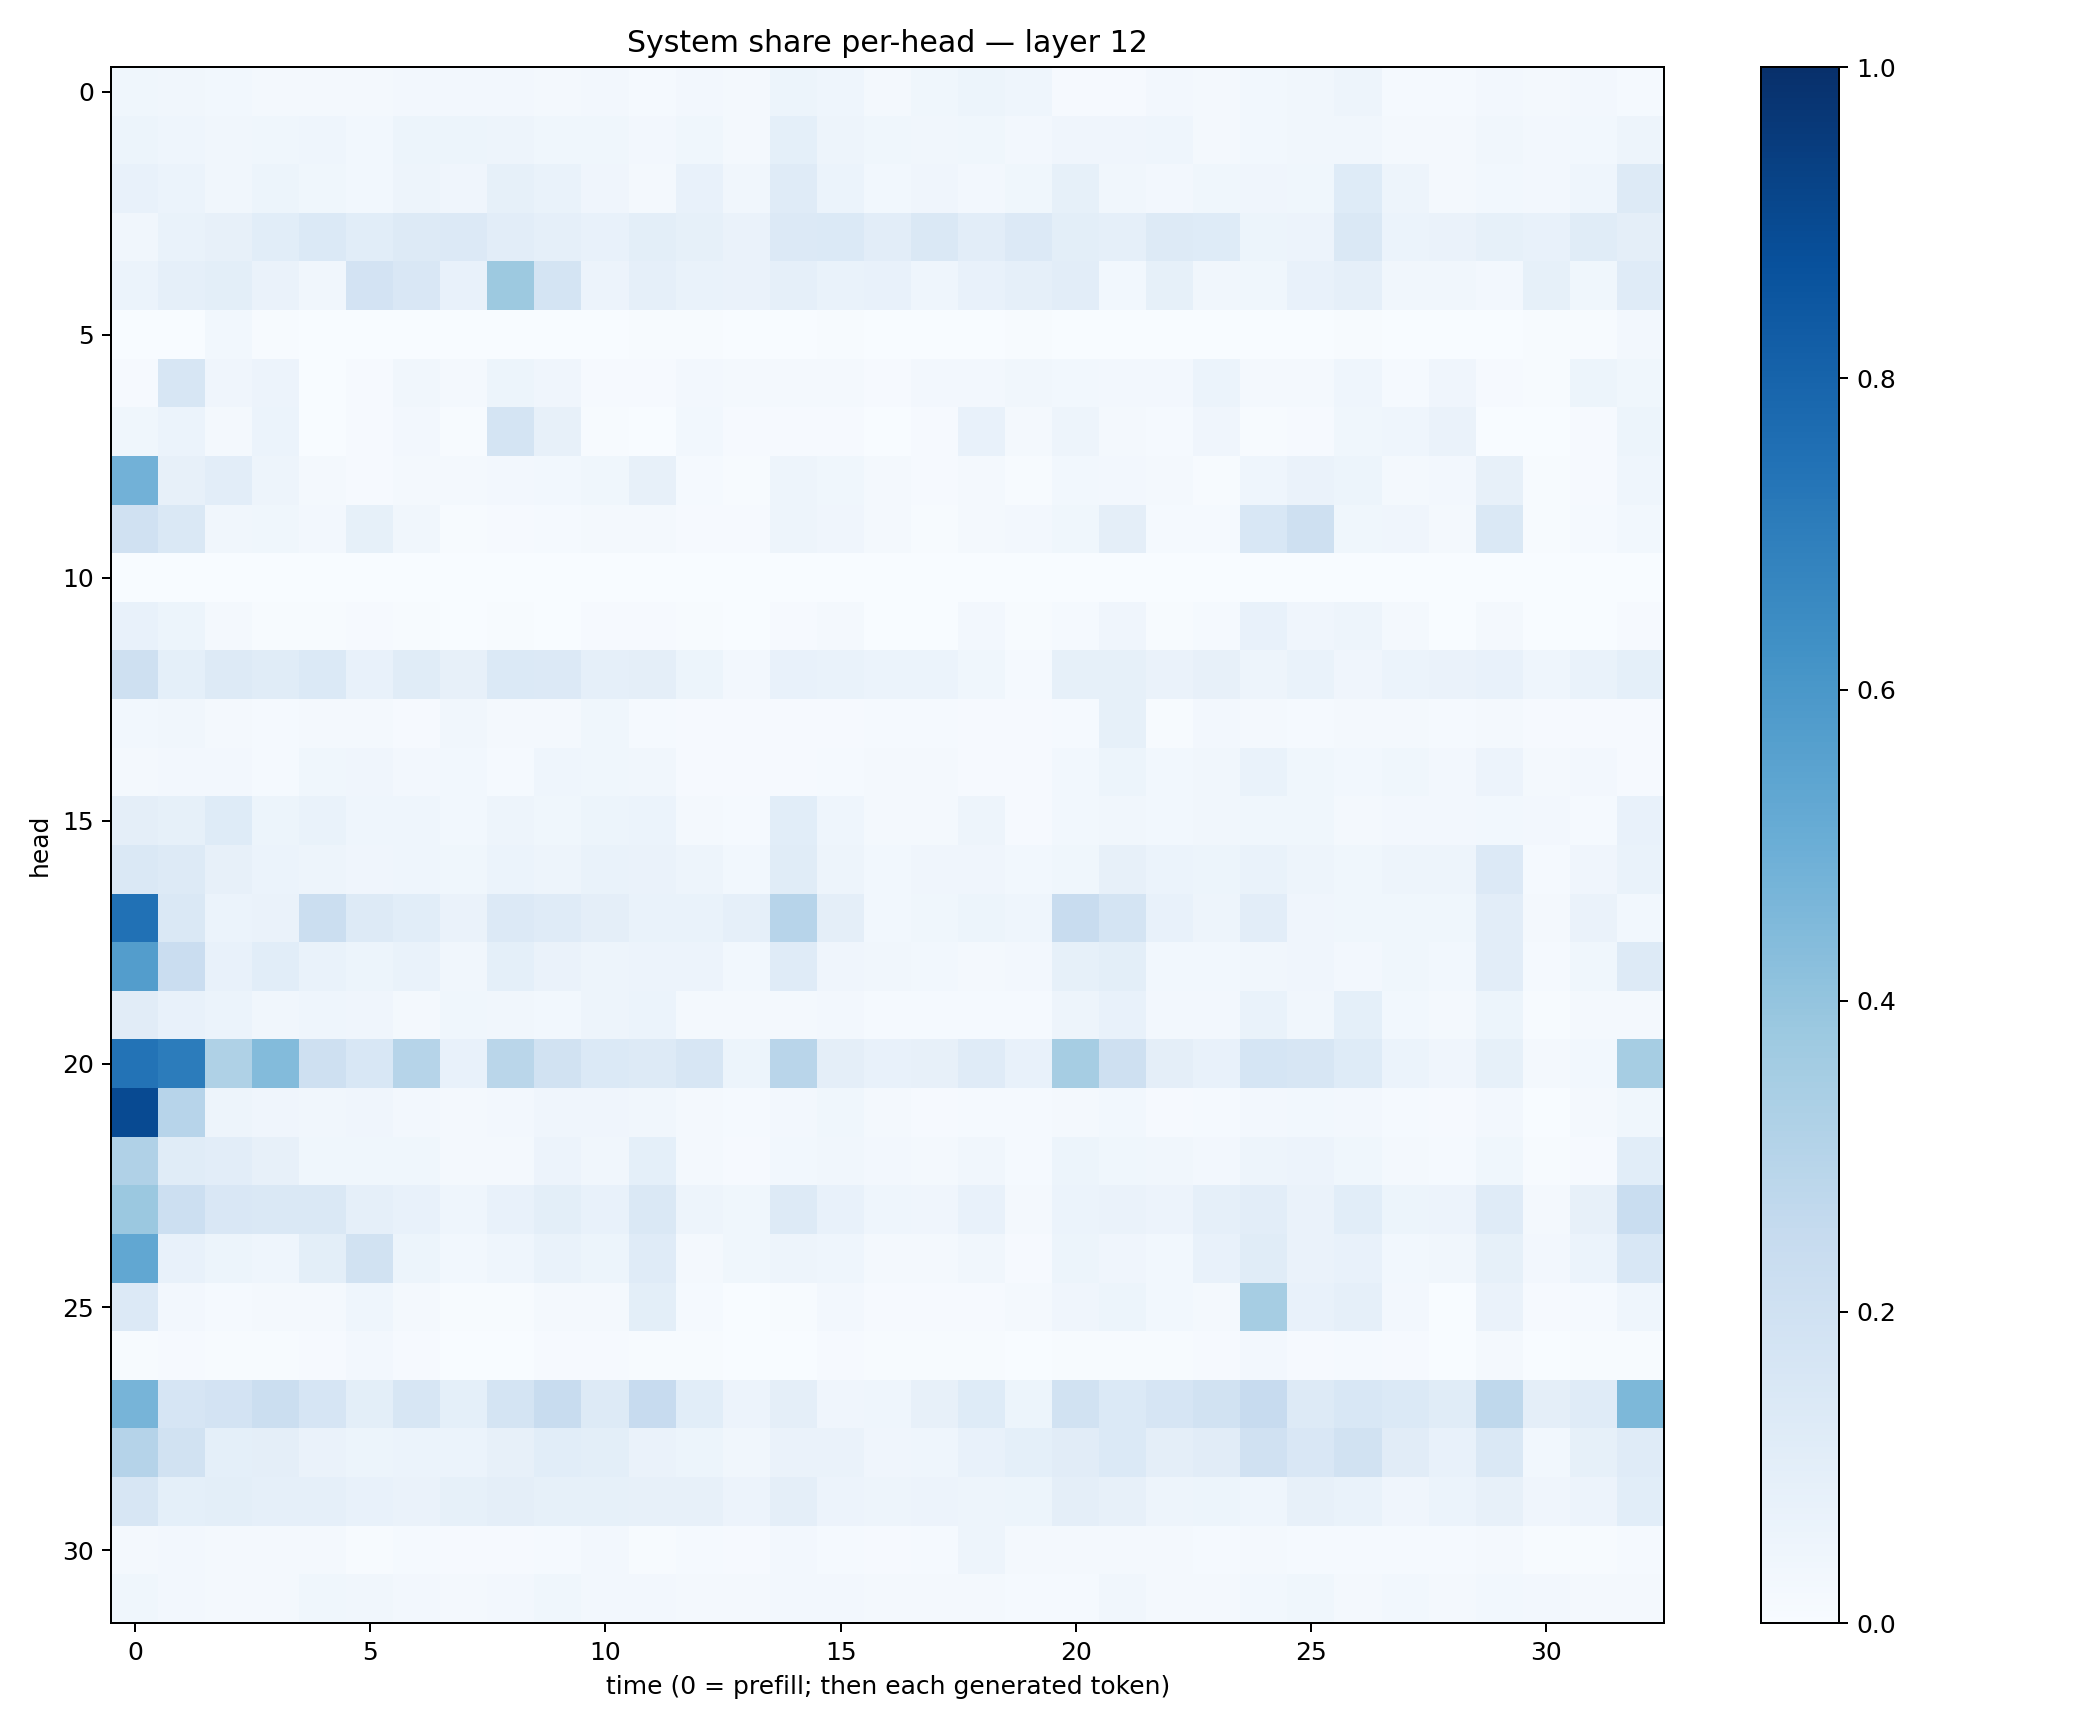

Values plotted in this chart, from the file beside it:
0.03753899, 0.03360584, 0.030229125, 0.022443281, 0.02143117, 0.022309858, 0.023472335, 0.024395136, 0.025422925, 0.015792217, 0.024015335, 0.0149596995, 0.025590857, 0.016324872, 0.05165216, 0.045164425, 0.02172391, 0.037405204, 0.054104235, 0.044751085, 0.010478826, 0.010683882, 0.02345695, 0.015683921
0.0526, 0.04563, 0.0337, 0.03668, 0.04576, 0.02951, 0.05161, 0.05239, 0.04873, 0.03866, 0.03765, 0.02678, 0.03588, 0.02128, 0.092, 0.04875, 0.03741, 0.03396, 0.03602, 0.02469, 0.04084, 0.04285, 0.04494, 0.01917
0.0777, 0.06064, 0.03292, 0.05146, 0.03768, 0.03089, 0.04891, 0.04276, 0.08428, 0.06912, 0.03987, 0.02016, 0.07205, 0.03139, 0.1199, 0.05976, 0.02834, 0.0407, 0.02546, 0.03594, 0.08205, 0.03472, 0.02677, 0.03628
0.0341, 0.068, 0.08154, 0.1058, 0.1384, 0.1059, 0.1283, 0.1335, 0.1033, 0.08822, 0.07147, 0.101, 0.083, 0.06442, 0.1355, 0.1381, 0.1047, 0.1484, 0.1028, 0.1334, 0.09922, 0.08967, 0.1316, 0.1247
0.0616, 0.0871, 0.09857, 0.06433, 0.03457, 0.1802, 0.1486, 0.07701, 0.3766, 0.1737, 0.05841, 0.08736, 0.06748, 0.06374, 0.08695, 0.06915, 0.07511, 0.04301, 0.07527, 0.08779, 0.1043, 0.03017, 0.08326, 0.03404
0.0002532, 0.003333, 0.02928, 0.005755, 6.1860774e-05, 0.002924, 0.00101, 0.002858, 0.001817, 0.001808, 0.0002881, 0.005094, 0.005423, 0.001184, 0.001024, 0.006538, 0.002914, 0.002495, 0.001312, 0.006958, 0.003187, 0.002732, 0.002464, 0.0005783
0.009863, 0.1575, 0.04199, 0.05651, 0.001956, 0.007987, 0.03197, 0.01635, 0.05121, 0.0398, 0.01083, 0.01149, 0.02443, 0.01988, 0.01637, 0.01871, 0.01047, 0.02646, 0.02649, 0.03223, 0.02735, 0.02406, 0.02399, 0.05958
0.03585, 0.05974, 0.02179, 0.05898, 0.0004871, 0.008384, 0.02451, 0.005371, 0.1772, 0.07956, 0.007713, 0.003851, 0.02922, 0.01132, 0.0106, 0.00803, 0.003808, 0.008835, 0.07454, 0.01789, 0.04726, 0.02211, 0.01387, 0.04264
0.4817, 0.07957, 0.1044, 0.04972, 0.01758, 0.009344, 0.01594, 0.01795, 0.02392, 0.02924, 0.03563, 0.08142, 0.01496, 0.006233, 0.04763, 0.03696, 0.01828, 0.01065, 0.02258, 0.005476, 0.03077, 0.02691, 0.02254, 0.007779
0.1965, 0.1421, 0.03362, 0.03826, 0.0236, 0.08281, 0.03268, 0.007352, 0.00937, 0.01545, 0.02223, 0.02193, 0.01088, 0.01028, 0.04806, 0.04179, 0.01732, 0.006708, 0.02225, 0.02412, 0.03538, 0.09612, 0.01498, 0.01424
0.0006913, 0.0007104, 0.001439, 0.0005349, 0.0002835, 0.0001469, 0.0001207, 0.0002973, 7.0605995e-05, 0.0002458, 0.0007561, 0.0004014, 8.8734414e-05, 2.8501228e-05, 0.000112, 0.0005273, 0.0001226, 0.0001952, 0.0001988, 0.0008873, 0.0001709, 0.0004228, 0.0003404, 0.0003215
0.07154, 0.05111, 0.02077, 0.006549, 0.007135, 0.009783, 0.004346, 0.003597, 0.005519, 0.003764, 0.01161, 0.01116, 0.005314, 0.00134, 0.009163, 0.01764, 0.003479, 0.003195, 0.02572, 0.007655, 0.01284, 0.03916, 0.006601, 0.01313
0.2069, 0.09269, 0.1315, 0.117, 0.1403, 0.07097, 0.1144, 0.08075, 0.1376, 0.1353, 0.08851, 0.0961, 0.05276, 0.02679, 0.07521, 0.06852, 0.06035, 0.06217, 0.03905, 0.01389, 0.08244, 0.08537, 0.06345, 0.08146
0.02876, 0.03233, 0.01974, 0.01176, 0.01737, 0.0179, 0.008566, 0.03335, 0.02138, 0.02172, 0.03724, 0.01261, 0.01126, 0.009252, 0.009299, 0.01142, 0.0133, 0.01435, 0.00932, 0.009998, 0.01295, 0.08577, 0.007761, 0.02632
0.01733, 0.02567, 0.02531, 0.01447, 0.03657, 0.04236, 0.0235, 0.02843, 0.01517, 0.04538, 0.03772, 0.03146, 0.01026, 0.009594, 0.00822, 0.01176, 0.02164, 0.02069, 0.01168, 0.01057, 0.02787, 0.05172, 0.02986, 0.03375
0.0964, 0.08399, 0.1222, 0.05282, 0.06798, 0.04495, 0.04519, 0.02865, 0.049, 0.03889, 0.0511, 0.06179, 0.02116, 0.01316, 0.1055, 0.04341, 0.01696, 0.02108, 0.0483, 0.01007, 0.02959, 0.03439, 0.02923, 0.0337
0.1467, 0.1297, 0.08026, 0.06154, 0.04705, 0.03988, 0.04455, 0.03905, 0.06079, 0.04704, 0.06907, 0.06457, 0.0496, 0.03069, 0.114, 0.05004, 0.02994, 0.04112, 0.04127, 0.02988, 0.03636, 0.08035, 0.06183, 0.05454
0.7483, 0.1452, 0.06225, 0.06588, 0.2247, 0.1259, 0.1074, 0.06464, 0.1357, 0.1201, 0.09472, 0.06957, 0.06967, 0.08803, 0.2943, 0.09407, 0.03063, 0.03768, 0.05176, 0.04373, 0.2353, 0.179, 0.0772, 0.04871
0.5711, 0.2304, 0.07781, 0.1079, 0.07021, 0.05271, 0.06999, 0.03352, 0.09333, 0.06433, 0.04937, 0.05796, 0.05636, 0.03104, 0.1207, 0.03985, 0.03149, 0.02974, 0.01572, 0.02446, 0.08218, 0.09868, 0.02942, 0.02797
0.112, 0.07584, 0.06019, 0.03211, 0.04662, 0.03965, 0.02053, 0.03887, 0.03183, 0.02874, 0.05015, 0.06183, 0.01772, 0.02066, 0.02073, 0.0273, 0.01555, 0.01363, 0.01409, 0.01293, 0.05037, 0.07582, 0.02429, 0.02478
0.7403, 0.7062, 0.321, 0.4397, 0.2069, 0.1561, 0.2991, 0.07471, 0.2875, 0.192, 0.1383, 0.1264, 0.1608, 0.05103, 0.2913, 0.09561, 0.07128, 0.07965, 0.1195, 0.07305, 0.3489, 0.2064, 0.0954, 0.07159
0.8958, 0.2935, 0.04712, 0.03908, 0.03407, 0.03956, 0.02677, 0.01567, 0.02431, 0.04251, 0.04205, 0.0347, 0.01604, 0.0127, 0.02465, 0.03878, 0.01764, 0.009462, 0.01333, 0.01485, 0.0188, 0.02805, 0.01007, 0.01424
0.3194, 0.1167, 0.1039, 0.07838, 0.0357, 0.03693, 0.03738, 0.01883, 0.02203, 0.05764, 0.03487, 0.09283, 0.02173, 0.01096, 0.02958, 0.03148, 0.02555, 0.0198, 0.03374, 0.01183, 0.0542, 0.0376, 0.03402, 0.02534
0.3795, 0.2169, 0.15, 0.1418, 0.1473, 0.08895, 0.07663, 0.04432, 0.0715, 0.09806, 0.07061, 0.1431, 0.04697, 0.03564, 0.1281, 0.07238, 0.0453, 0.04197, 0.07068, 0.02169, 0.06046, 0.06554, 0.05748, 0.08708
0.5305, 0.07363, 0.05237, 0.04324, 0.099, 0.1952, 0.05341, 0.03054, 0.04682, 0.06855, 0.05225, 0.1208, 0.02241, 0.03789, 0.05041, 0.04338, 0.02304, 0.01889, 0.03448, 0.009113, 0.05363, 0.04087, 0.02817, 0.07637
0.1361, 0.02718, 0.01423, 0.0221, 0.018, 0.04569, 0.01653, 0.004157, 0.006841, 0.0223, 0.01639, 0.1004, 0.01499, 0.002575, 0.005618, 0.02462, 0.009096, 0.01007, 0.009741, 0.02066, 0.04237, 0.05193, 0.02754, 0.02141
0.004799, 0.007936, 0.005817, 0.00566, 0.009879, 0.02513, 0.007895, 0.002606, 0.002023, 0.008642, 0.008542, 0.007526, 0.005266, 0.001709, 0.002463, 0.009809, 0.004439, 0.00454, 0.00519, 0.002777, 0.007024, 0.007207, 0.007669, 0.01053
0.4716, 0.1666, 0.1804, 0.221, 0.1654, 0.09805, 0.1593, 0.09286, 0.1733, 0.2405, 0.1296, 0.2443, 0.1092, 0.05708, 0.09696, 0.03997, 0.04502, 0.08007, 0.1233, 0.05114, 0.1898, 0.1406, 0.1643, 0.1909
0.3045, 0.1952, 0.09218, 0.09691, 0.06598, 0.05294, 0.05861, 0.06108, 0.07945, 0.1075, 0.1003, 0.06531, 0.05365, 0.03299, 0.06452, 0.06606, 0.04185, 0.04419, 0.07079, 0.09202, 0.1101, 0.14, 0.09484, 0.1122
0.1621, 0.09343, 0.1006, 0.08962, 0.08658, 0.07229, 0.06518, 0.08523, 0.09685, 0.08293, 0.08281, 0.07954, 0.0791, 0.05535, 0.09755, 0.05695, 0.05055, 0.05792, 0.04772, 0.05223, 0.09584, 0.07819, 0.04902, 0.05362
0.02094, 0.02486, 0.02071, 0.02042, 0.01658, 0.00725, 0.01277, 0.008635, 0.01103, 0.01345, 0.02725, 0.006891, 0.01255, 0.009549, 0.02483, 0.01481, 0.01044, 0.01418, 0.04766, 0.01961, 0.01598, 0.01975, 0.02171, 0.01392
0.0359, 0.02483, 0.02096, 0.02253, 0.03736, 0.03295, 0.02398, 0.02081, 0.02545, 0.03843, 0.0264, 0.0264, 0.01922, 0.01677, 0.02424, 0.02537, 0.01674, 0.02165, 0.01825, 0.01452, 0.01478, 0.03341, 0.01751, 0.02025
